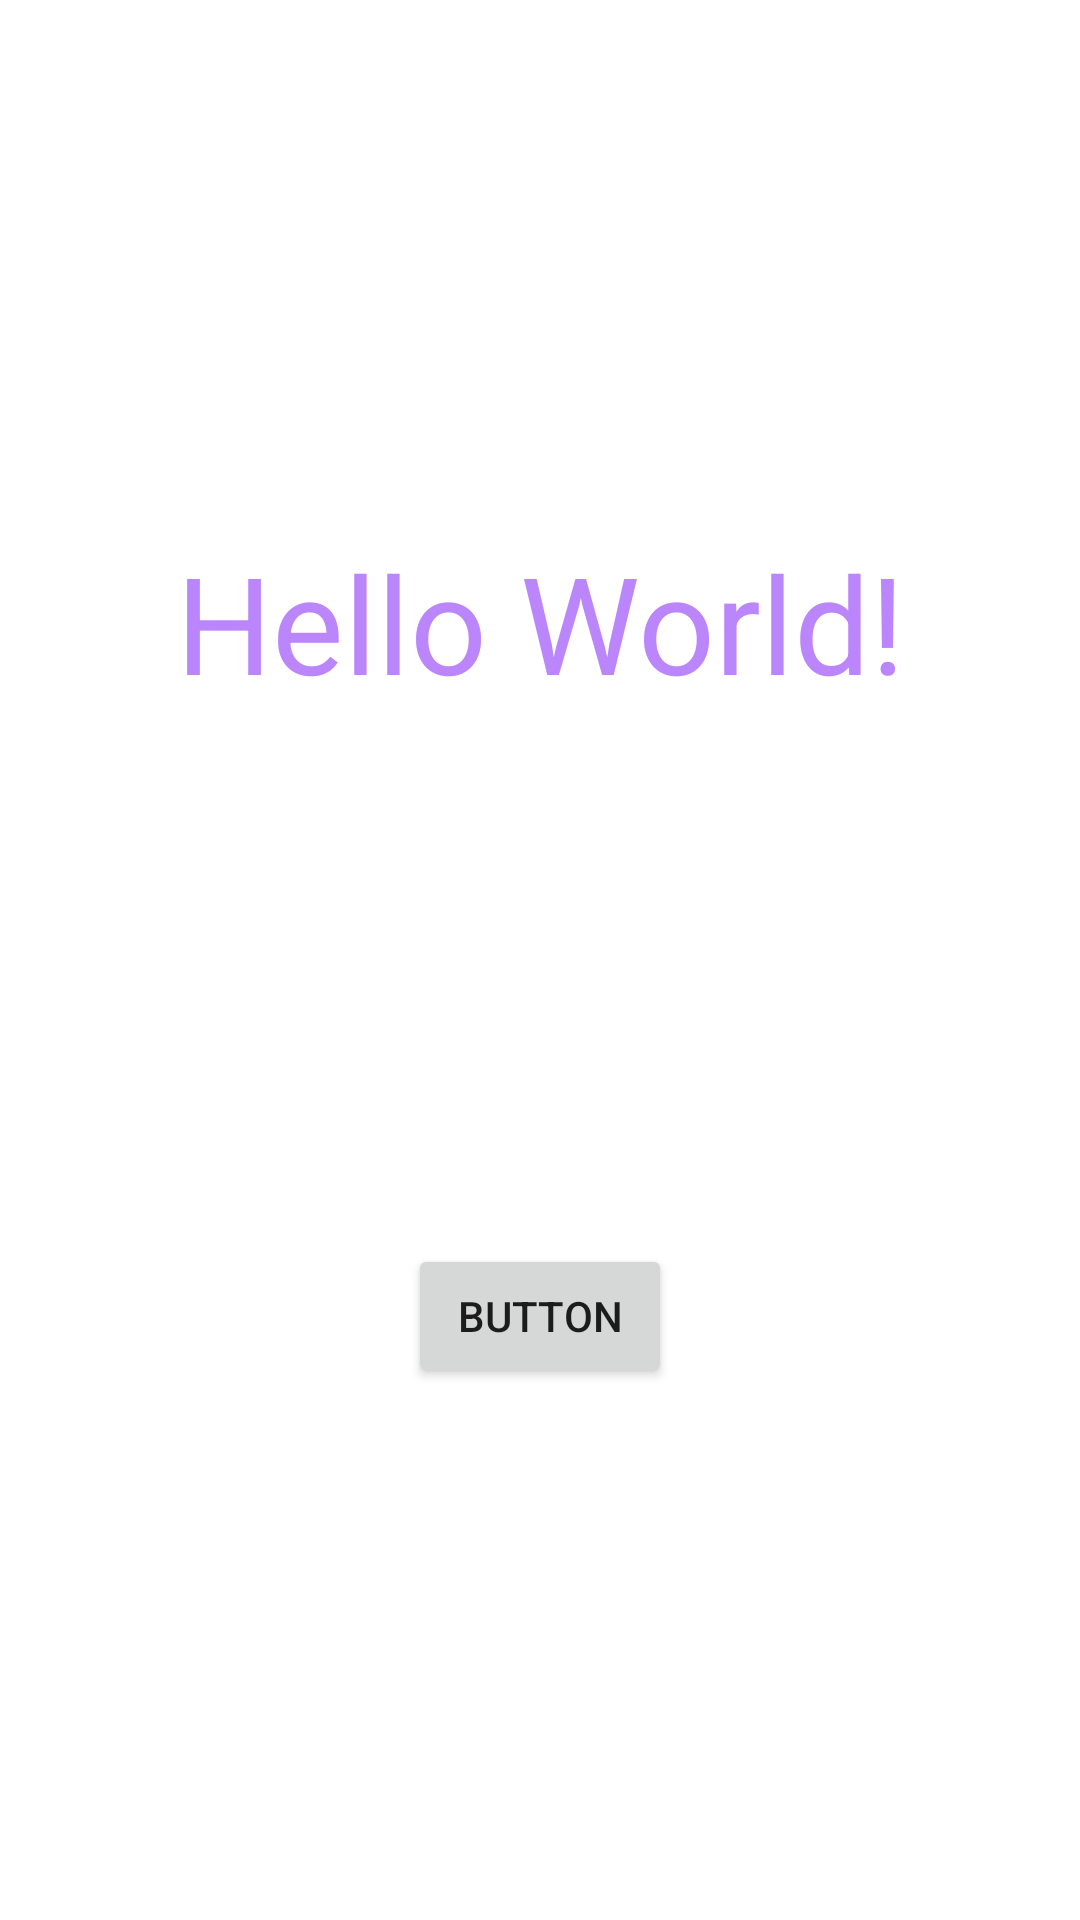

Android layout source for this screen:
<!-- AndroidManifest.xml: application theme Theme.2022MOOCs -->
<!-- res/layout/activity_main.xml -->
<?xml version="1.0" encoding="utf-8"?>
<androidx.constraintlayout.widget.ConstraintLayout xmlns:android="http://schemas.android.com/apk/res/android"
    xmlns:app="http://schemas.android.com/apk/res-auto"
    xmlns:tools="http://schemas.android.com/tools"
    android:layout_width="match_parent"
    android:layout_height="match_parent"
    tools:context=".MainActivity">

    <TextView
        android:id="@+id/textView"
        android:layout_width="wrap_content"
        android:layout_height="wrap_content"
        android:text="Hello World!"
        android:textAppearance="@style/TextAppearance.AppCompat.Display2"
        android:textColor="@color/purple_200"
        app:layout_constraintBottom_toTopOf="@+id/button"
        app:layout_constraintEnd_toEndOf="parent"
        app:layout_constraintStart_toStartOf="parent"
        app:layout_constraintTop_toTopOf="parent" />

    <Button
        android:id="@+id/button"
        android:layout_width="wrap_content"
        android:layout_height="wrap_content"
        android:text="Button"
        app:layout_constraintBottom_toBottomOf="parent"
        app:layout_constraintEnd_toEndOf="parent"
        app:layout_constraintStart_toStartOf="parent"
        app:layout_constraintTop_toBottomOf="@+id/textView" />

</androidx.constraintlayout.widget.ConstraintLayout>
<!-- resources referenced by this layout -->
<resources>
  <color name="purple_200">#FFBB86FC</color>
  <style name="Theme.2022MOOCs" parent="Theme.MaterialComponents.DayNight.DarkActionBar">
          
          <item name="colorPrimary">@color/purple_500</item>
          <item name="colorPrimaryVariant">@color/purple_700</item>
          <item name="colorOnPrimary">@color/white</item>
          
          <item name="colorSecondary">@color/teal_200</item>
          <item name="colorSecondaryVariant">@color/teal_700</item>
          <item name="colorOnSecondary">@color/black</item>
          
          <item name="android:statusBarColor" tools:targetApi="l">?attr/colorPrimaryVariant</item>
          
      </style>
  <color name="purple_500">#FF6200EE</color>
  <color name="purple_700">#FF3700B3</color>
  <color name="white">#FFFFFFFF</color>
  <color name="teal_200">#FF03DAC5</color>
  <color name="teal_700">#FF018786</color>
  <color name="black">#FF000000</color>
</resources>
